Run: headless pygame with SDL's dummy video driver; simulated clock (each Clock.tick advances the game by its frame time, no real sleeping); random seed 0; keys injected as events and as key.get_pressed() state; no mouse input.
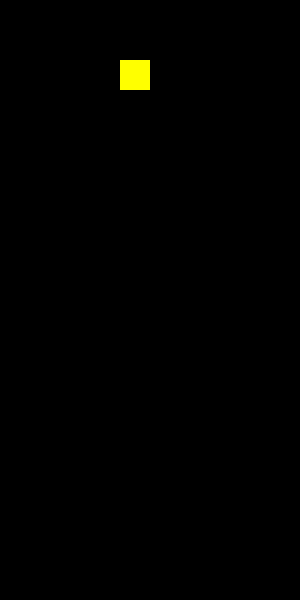
Frame 1 of 4 · flips 1–60 · no input
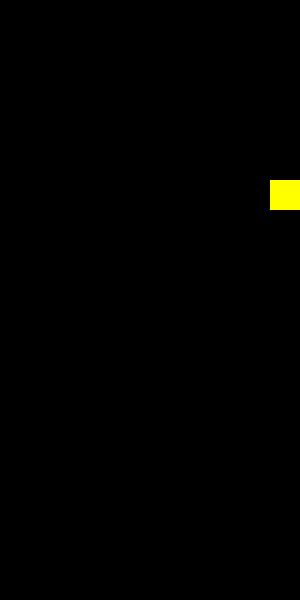
Frame 2 of 4 · flips 61–180 · tapped SPACE, RETURN · held RIGHT (→), D
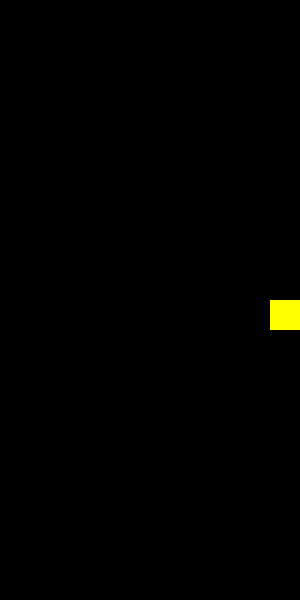
Frame 3 of 4 · flips 181–300 · held DOWN (↓), S
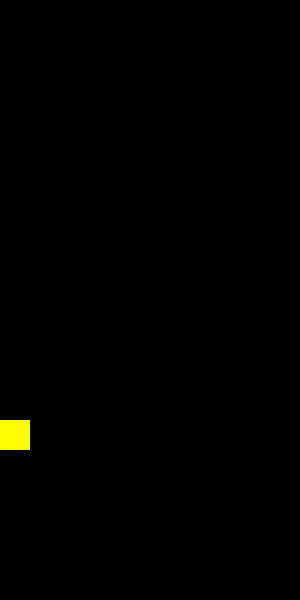
Frame 4 of 4 · flips 301–420 · held LEFT (←), A, UP (↑), W

The pygame program that drew these frames:

import pygame
import random

# 초기화
pygame.init()

# 화면 크기 및 색상 정의
WIDTH, HEIGHT = 300, 600
BLACK = (0, 0, 0)
WHITE = (255, 255, 255)

# 블록 크기 정의
BLOCK_SIZE = 30

# 플레이어 블록 클래스 정의
class Block(pygame.sprite.Sprite):
    def __init__(self, color, width, height):
        super().__init__()
        self.image = pygame.Surface([width, height])
        self.image.fill(color)
        self.rect = self.image.get_rect()

# 게임 초기화
screen = pygame.display.set_mode((WIDTH, HEIGHT))
pygame.display.set_caption("Gravity Tetris")

clock = pygame.time.Clock()

# 블록 생성 함수
def create_block():
    colors = [(255, 0, 0), (0, 255, 0), (0, 0, 255), (255, 255, 0), (255, 0, 255)]
    color = random.choice(colors)
    block = Block(color, BLOCK_SIZE, BLOCK_SIZE)
    return block

# 플레이어 블록 초기화
player_block = create_block()
player_block.rect.x = WIDTH // 2 - BLOCK_SIZE
player_block.rect.y = 0

# 중력 변수
gravity = 1

# 게임 루프
running = True
while running:
    for event in pygame.event.get():
        if event.type == pygame.QUIT:
            running = False

    # 플레이어 블록 이동 및 중력 적용
    keys = pygame.key.get_pressed()
    if keys[pygame.K_LEFT] and player_block.rect.x > 0:
        player_block.rect.x -= BLOCK_SIZE
    if keys[pygame.K_RIGHT] and player_block.rect.x < WIDTH - BLOCK_SIZE:
        player_block.rect.x += BLOCK_SIZE

    # 중력 적용
    if player_block.rect.y < HEIGHT - BLOCK_SIZE:
        player_block.rect.y += gravity

    # 새로운 블록 생성
    if player_block.rect.y >= HEIGHT - BLOCK_SIZE:
        player_block = create_block()
        player_block.rect.x = WIDTH // 2 - BLOCK_SIZE
        player_block.rect.y = 0

    # 화면 업데이트
    screen.fill(BLACK)
    screen.blit(player_block.image, player_block.rect)
    pygame.display.flip()

    # 초당 프레임 설정
    clock.tick(30)

# 게임 종료
pygame.quit()
